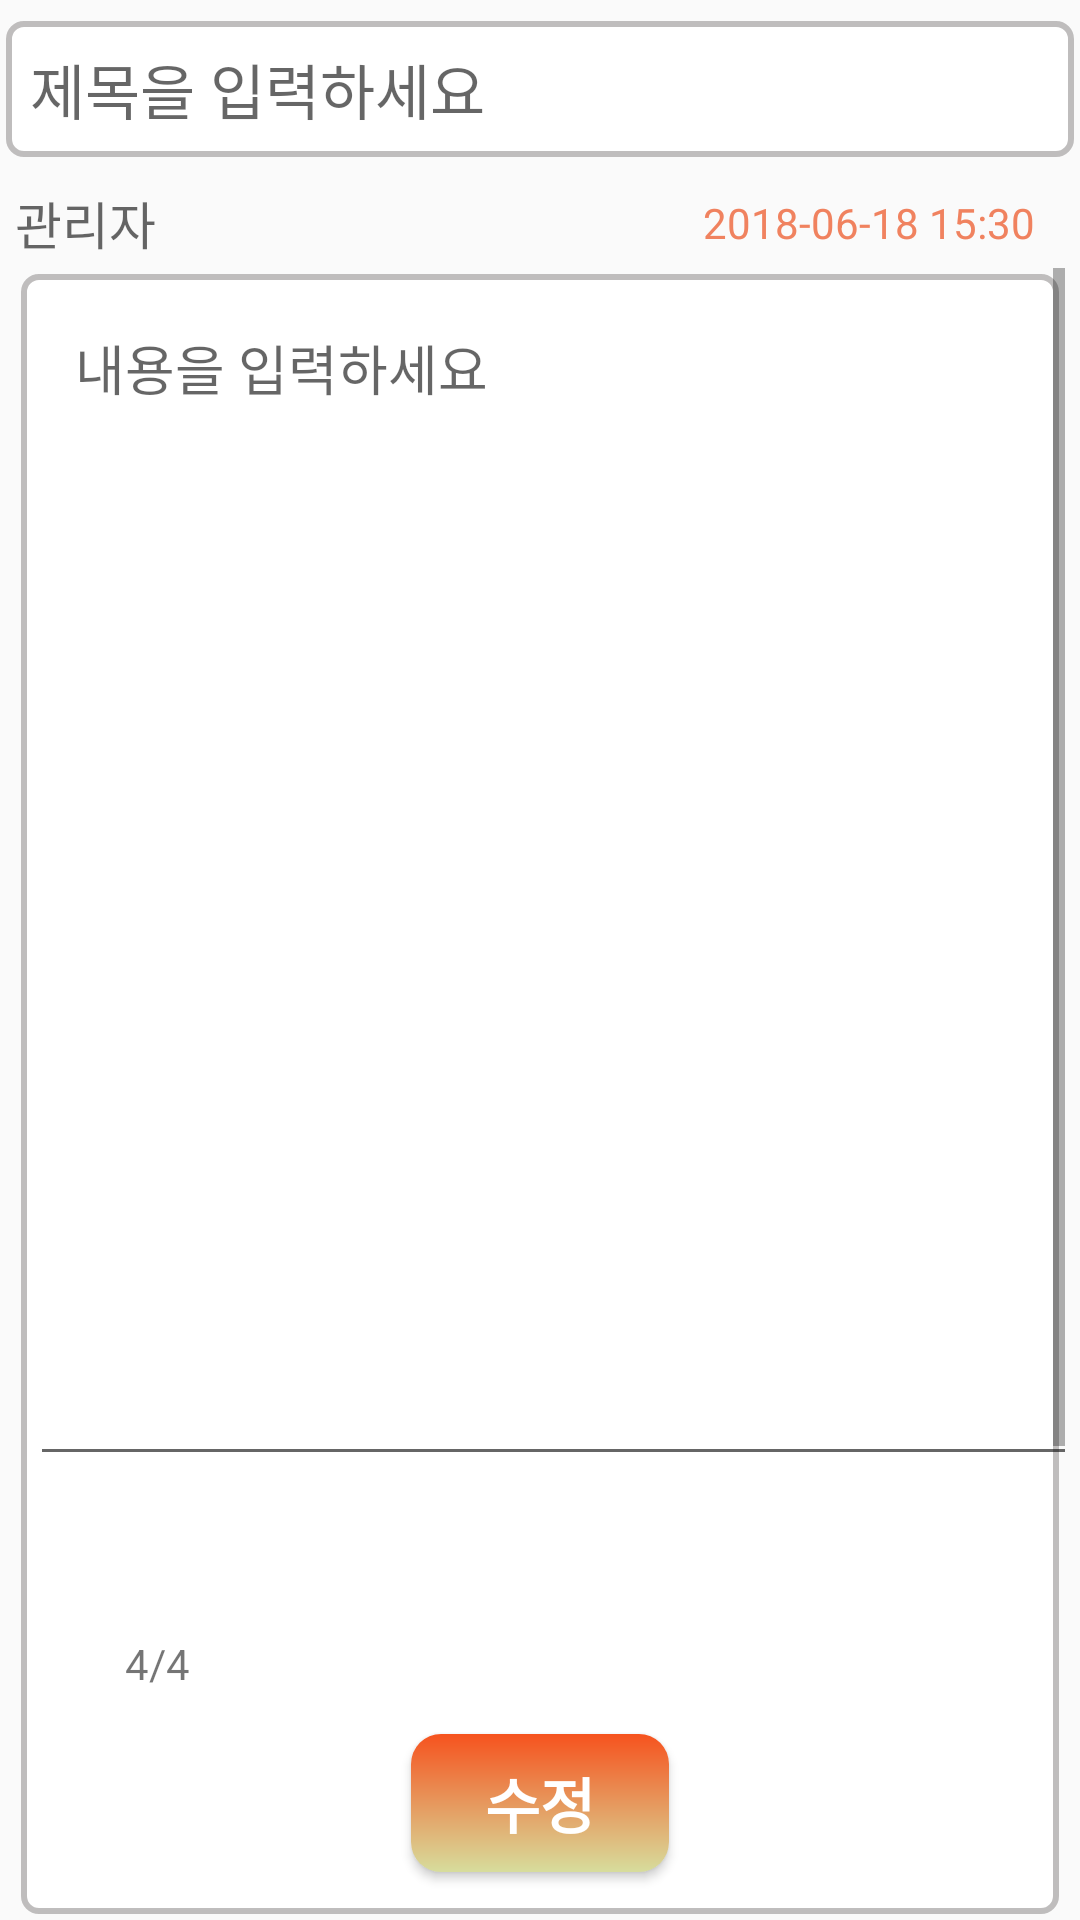

Produce the Android XML layout that renders to this screen, including the resource entries it uses.
<!-- AndroidManifest.xml: application theme AppTheme -->
<!-- res/layout/activity_board_update.xml -->
<?xml version="1.0" encoding="utf-8"?>
<androidx.constraintlayout.widget.ConstraintLayout xmlns:android="http://schemas.android.com/apk/res/android"
    xmlns:app="http://schemas.android.com/apk/res-auto"
    xmlns:tools="http://schemas.android.com/tools"
    android:layout_width="match_parent"
    android:layout_height="match_parent"
    tools:context=".BoardUpdateActivity">


    <LinearLayout
        android:layout_width="match_parent"
        android:layout_height="match_parent"
        android:orientation="vertical">

        <HorizontalScrollView
            android:id="@+id/scroll_title"
            android:layout_width="match_parent"
            android:layout_height="wrap_content"
            android:fillViewport="true">

            <EditText
                android:id="@+id/update_titleTxt"
                android:layout_width="wrap_content"
                android:layout_height="wrap_content"
                android:layout_gravity="center"
                android:layout_margin="5dp"
                android:background="@drawable/border_edit"
                android:gravity="start"
                android:hint="제목을 입력하세요"
                android:inputType="text"
                android:maxLength="30"
                android:maxLines="2"
                android:padding="10dp"
                android:textSize="20sp" />
        </HorizontalScrollView>

        <LinearLayout
            android:id="@+id/update_subtitle_ll"
            android:layout_width="match_parent"
            android:layout_height="wrap_content"
            android:layout_marginStart="5dp"
            android:layout_marginEnd="5dp"
            android:orientation="horizontal">

            <RelativeLayout
                android:layout_width="match_parent"
                android:layout_height="30dp">

                <TextView
                    android:id="@+id/update_userTxt"
                    android:layout_width="wrap_content"
                    android:layout_height="wrap_content"
                    android:layout_alignEnd="@+id/dateTxt"
                    android:layout_centerVertical="true"
                    android:layout_marginEnd="150dp"
                    android:hint="관리자"
                    android:textSize="17sp" />

                <TextView
                    android:id="@+id/update_dateTxt"
                    android:layout_width="wrap_content"
                    android:layout_height="wrap_content"
                    android:layout_alignParentEnd="true"
                    android:layout_centerVertical="true"
                    android:layout_marginEnd="10dp"
                    android:text="2018-06-18 15:30"
                    android:textColor="@color/colorPointOrange"
                    android:textSize="14sp" />

            </RelativeLayout>
        </LinearLayout>


        <LinearLayout
            android:layout_width="match_parent"
            android:layout_height="match_parent"
            android:layout_marginStart="5dp"
            android:layout_marginEnd="5dp"
            android:background="@drawable/border_edit"
            android:orientation="vertical">

            <ScrollView
                android:id="@+id/update_scroll_content"
                android:layout_width="match_parent"
                android:layout_height="0dp"
                android:layout_weight="1"
                android:fillViewport="true">

                <EditText
                    android:id="@+id/update_contentTxt"
                    android:layout_width="match_parent"
                    android:layout_height="0dp"
                    android:layout_margin="5dp"
                    android:gravity="top"
                    android:hint="내용을 입력하세요"
                    android:padding="15dp" />
            </ScrollView>

            <LinearLayout
                android:id="@+id/update_imageLinear"
                android:layout_width="match_parent"
                android:layout_height="80dp"
                android:layout_marginTop="10dp"
                android:paddingStart="15dp"
                android:orientation="horizontal">

                <RelativeLayout
                    android:layout_width="65dp"
                    android:layout_height="65dp"
                    android:layout_marginTop="10dp"
                    android:layout_marginEnd="10dp"
                    android:background="@drawable/main_border"
                    android:gravity="center">

                    <ImageView
                        android:id="@+id/update_cameraIcon"
                        android:layout_width="30dp"
                        android:layout_height="30dp"
                        android:layout_centerHorizontal="true"
                        android:src="@drawable/ic_baseline_camera_alt_24" />

                    <TextView
                        android:id="@+id/update_imageTxtCount"
                        android:layout_width="wrap_content"
                        android:layout_height="wrap_content"
                        android:layout_below="@+id/update_cameraIcon"
                        android:layout_centerHorizontal="true"
                        android:text="4/4" />

                </RelativeLayout>

            </LinearLayout>


            <Button
                android:id="@+id/updateBtn"
                android:layout_width="wrap_content"
                android:layout_height="wrap_content"
                android:layout_gravity="center"
                android:layout_marginBottom="15dp"
                android:background="@drawable/ripple_registerbtn"
                android:gravity="center"
                android:text="수정"
                android:textColor="#ffffff"
                android:textSize="20sp"
                android:textStyle="bold" />

        </LinearLayout>

    </LinearLayout>
</androidx.constraintlayout.widget.ConstraintLayout>
<!-- resources referenced by this layout -->
<resources>
  <color name="colorPointOrange">#F0825F</color>
  <!-- drawable border_edit (drawable) -->
  <?xml version="1.0" encoding="utf-8"?>
  <layer-list xmlns:android="http://schemas.android.com/apk/res/android"
      xmlns:tools="http://schemas.android.com/tools">
      <item
          android:bottom="2dp"
          android:end="2dp"
          android:start="2dp"
          android:top="2dp"
  
          tools:targetApi="m">
  
          <shape android:shape="rectangle">
              <corners android:radius="5dp"/>
              <stroke
                  android:width="2dp"
                  android:color="#F7BDBBBB" />
              <solid android:color="#ffffff" />
  
          </shape>
  
  
      </item>
  
  
  </layer-list>
  <!-- drawable ripple_registerbtn (drawable) -->
  <?xml version="1.0" encoding="utf-8"?>
  <ripple xmlns:android="http://schemas.android.com/apk/res/android"
      xmlns:tools="http://schemas.android.com/tools"
      android:color="#656c65"
      tools:targetApi="lollipop"> 
  
  
  
  
  
  
  
  
  
      <item android:id="@android:id/background"
            android:bottom="1dp"
            android:top="1dp"
            android:right="1dp"
            android:left="1dp">
  
          <shape android:shape="rectangle">
             <gradient
                 android:angle="-90"
                 android:endColor="@color/colorPrimary"
                 android:startColor="@color/colorAccent"
                  android:type="linear" />
  
              <corners android:radius="10dp"/>
          </shape>
      </item>
  </ripple>
  <style name="AppTheme" parent="Theme.AppCompat.Light.DarkActionBar">
          
          <item name="colorPrimary">@color/colorPrimary</item>
          <item name="colorPrimaryDark">@color/colorPrimaryDark</item>
          <item name="colorAccent">@color/colorAccent</item>
      </style>
  <color name="colorPrimary">#D7DD9C</color>
  <color name="colorAccent">#F6521E</color>
  <color name="colorPrimaryDark">#D59C48</color>
</resources>
